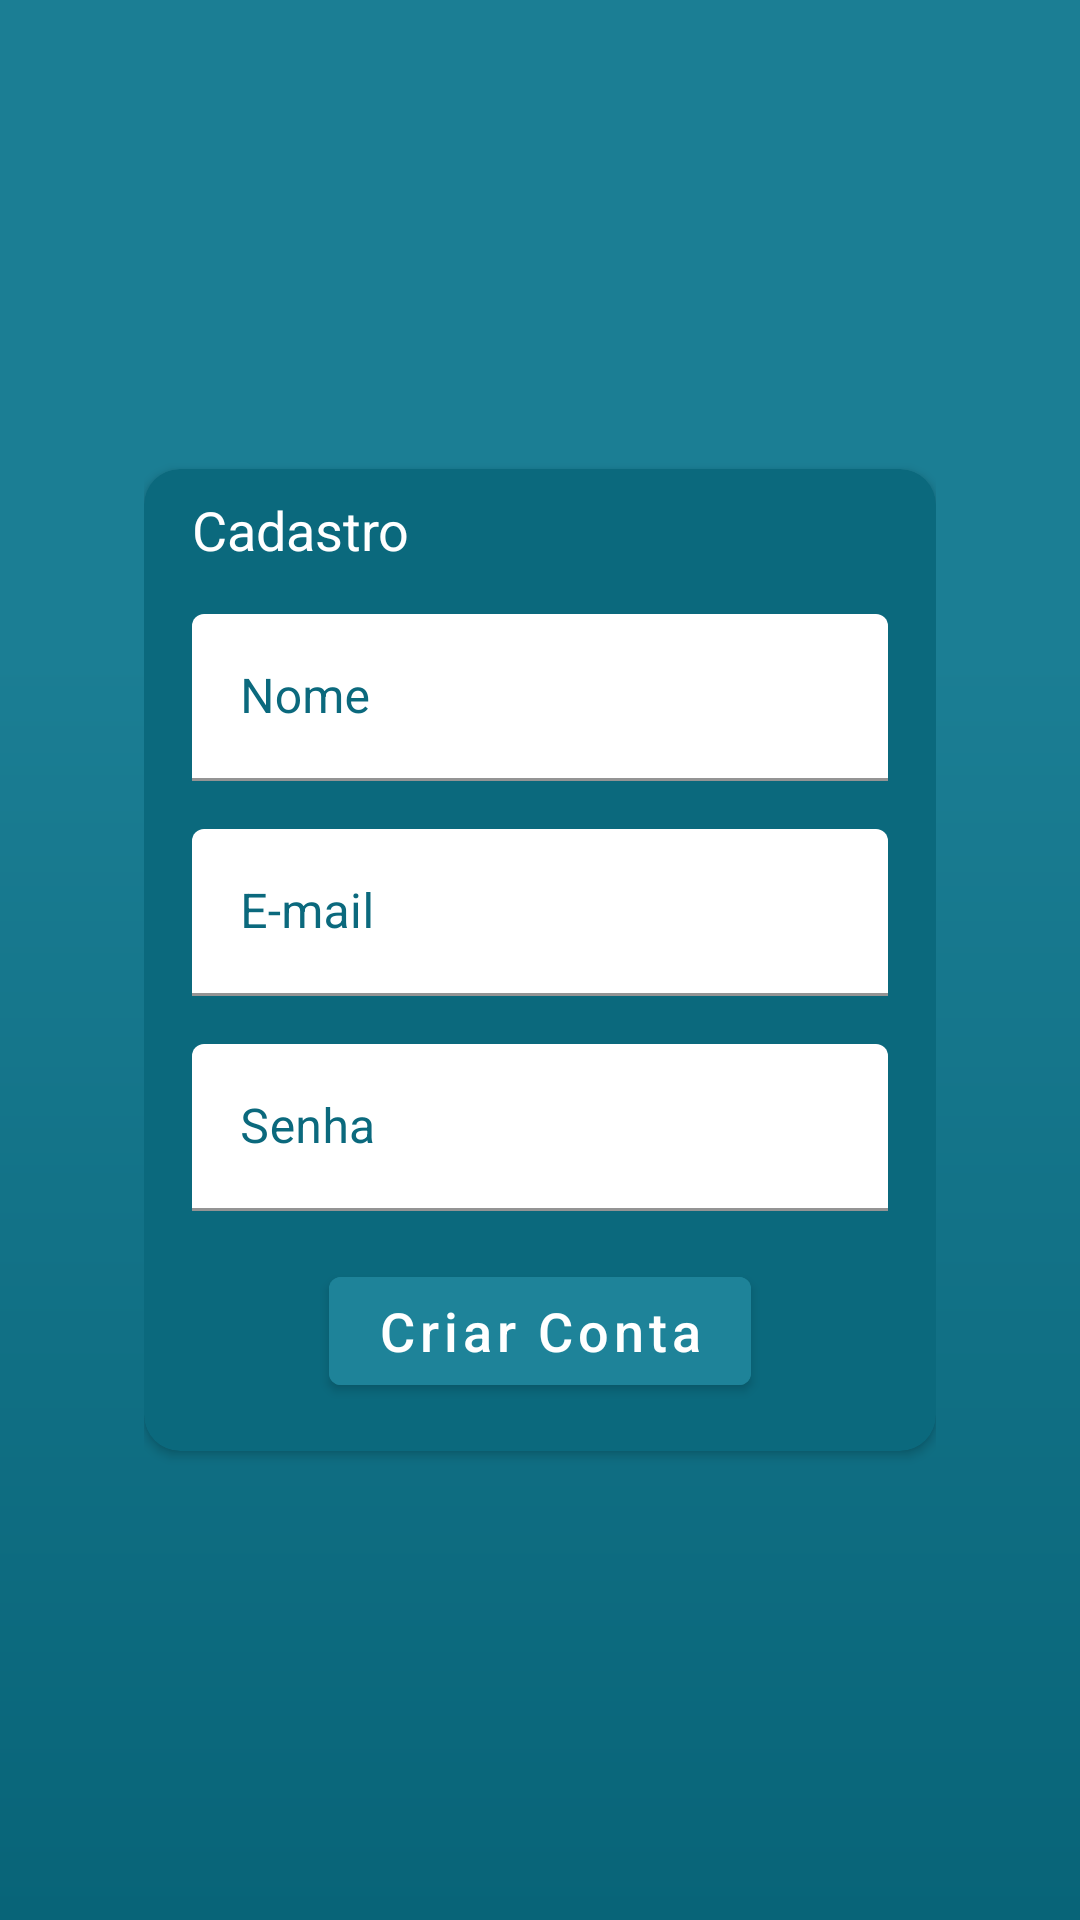

Reconstruct the res/layout file that produces this screen, plus the resources it refers to.
<!-- AndroidManifest.xml: application theme Theme.Owlx -->
<!-- res/layout/activity_signin.xml -->
<?xml version="1.0" encoding="utf-8"?>
<LinearLayout xmlns:android="http://schemas.android.com/apk/res/android"
    xmlns:app="http://schemas.android.com/apk/res-auto"
    xmlns:tools="http://schemas.android.com/tools"
    android:layout_width="match_parent"
    android:layout_height="match_parent"
    tools:context=".login.SigninActivity"
    android:orientation="vertical"
    android:padding="48dp"
    android:gravity="center"
    android:background="@drawable/bg_start_menus">

    <androidx.cardview.widget.CardView
        android:layout_width="match_parent"
        android:layout_height="wrap_content"
        app:cardCornerRadius="12dp"
        android:backgroundTint="@color/dark_cyan"
        >

        <LinearLayout
            android:layout_width="match_parent"
            android:layout_height="wrap_content"
            android:orientation="vertical">

            <TextView
                android:layout_width="wrap_content"
                android:layout_height="match_parent"
                android:text="@string/signin_title"
                android:layout_marginStart="16dp"
                android:layout_marginVertical="8dp"
                android:textSize="18sp"
                android:textColor="@color/white"/>

            <com.google.android.material.textfield.TextInputLayout
                android:layout_width="match_parent"
                android:layout_height="wrap_content"
                android:hint="@string/input_name_hint"
                app:boxBackgroundColor="@color/white"
                android:layout_marginHorizontal="16dp"
                android:layout_marginVertical="8dp"
                android:textColorHint="@color/dark_cyan">

                <EditText
                    android:id="@+id/input_signin_name"
                    android:layout_width="match_parent"
                    android:layout_height="wrap_content"
                    android:inputType="textCapWords"
                    android:textColorHighlight="@color/light_pink"
                    android:textColor="@color/dark_cyan"/>

            </com.google.android.material.textfield.TextInputLayout>

            <com.google.android.material.textfield.TextInputLayout
                android:layout_width="match_parent"
                android:layout_height="wrap_content"
                android:hint="@string/input_login_hint"
                app:boxBackgroundColor="@color/white"
                android:layout_marginHorizontal="16dp"
                android:layout_marginVertical="8dp"
                android:textColorHint="@color/dark_cyan">

                <EditText
                    android:id="@+id/input_signin_email"
                    android:layout_width="match_parent"
                    android:layout_height="wrap_content"
                    android:inputType="textEmailAddress"
                    android:textColorHighlight="@color/light_pink"
                    android:textColor="@color/dark_cyan"/>

            </com.google.android.material.textfield.TextInputLayout>

            <com.google.android.material.textfield.TextInputLayout
                android:layout_width="match_parent"
                android:layout_height="wrap_content"
                android:hint="@string/input_password_hint"
                app:boxBackgroundColor="@color/white"
                android:layout_marginHorizontal="16dp"
                android:layout_marginVertical="8dp"
                android:textColorHint="@color/dark_cyan">

                <EditText
                    android:id="@+id/input_signin_password"
                    android:layout_width="match_parent"
                    android:layout_height="wrap_content"
                    android:inputType="textPassword"
                    android:textColorHighlight="@color/light_pink"
                    android:textColor="@color/dark_cyan"/>

            </com.google.android.material.textfield.TextInputLayout>

            <LinearLayout
                android:layout_width="match_parent"
                android:layout_height="wrap_content"
                android:paddingHorizontal="16dp"
                android:layout_marginTop="8dp"
                android:layout_marginBottom="16dp"
                android:orientation="horizontal"
                android:gravity="center">

                <Button
                    android:id="@+id/btn_criar_conta"
                    android:layout_width="wrap_content"
                    android:layout_height="wrap_content"
                    android:text="@string/criar_conta"
                    android:textAllCaps="false"
                    android:textSize="18sp"
                    android:backgroundTint="@color/light_cyan"
                    android:textColor="@color/white"/>

            </LinearLayout>

        </LinearLayout>

    </androidx.cardview.widget.CardView>

    <TextView
        android:id="@+id/login_registro"
        android:layout_width="wrap_content"
        android:layout_height="wrap_content"
        android:text="@string/fazer_login"
        android:layout_marginTop="16dp"
        android:textColor="@color/white"
        android:textSize="16sp"
        android:visibility="gone"/>

</LinearLayout>
<!-- resources referenced by this layout -->
<resources>
  <color name="dark_cyan">#0B697D</color>
  <color name="light_cyan">#1E8399</color>
  <color name="light_pink">#ED8F8F</color>
  <color name="white">#FFFFFFFF</color>
  <!-- drawable bg_start_menus (drawable) -->
  <vector xmlns:android="http://schemas.android.com/apk/res/android"
      xmlns:aapt="http://schemas.android.com/aapt"
      android:width="360dp"
      android:height="640dp"
      android:viewportWidth="360"
      android:viewportHeight="640">
    <path
        android:pathData="M0,0h360v640h-360z">
      <aapt:attr name="android:fillColor">
        <gradient 
            android:startX="180"
            android:startY="0"
            android:endX="180"
            android:endY="640"
            android:type="linear">
          <item android:offset="0.34" android:color="#FF1B7E94"/>
          <item android:offset="1" android:color="#FF086478"/>
        </gradient>
      </aapt:attr>
    </path>
  </vector>
  <string name="criar_conta">Criar Conta</string>
  <string name="fazer_login">Fazer login</string>
  <string name="input_login_hint">E-mail</string>
  <string name="input_name_hint">Nome</string>
  <string name="input_password_hint">Senha</string>
  <string name="signin_title">Cadastro</string>
  <style name="Theme.Owlx" parent="Theme.MaterialComponents.DayNight.DarkActionBar">
          
          <item name="colorPrimary">@color/purple_500</item>
          <item name="colorPrimaryVariant">@color/purple_700</item>
          <item name="colorOnPrimary">@color/white</item>
          
          <item name="colorSecondary">@color/teal_200</item>
          <item name="colorSecondaryVariant">@color/teal_700</item>
          <item name="colorOnSecondary">@color/black</item>
          
          <item name="android:statusBarColor">?attr/colorPrimaryVariant</item>
          
          <item name="android:forceDarkAllowed" tools:targetApi="q">false</item>
      </style>
  <color name="purple_500">#FF6200EE</color>
  <color name="purple_700">#FF3700B3</color>
  <color name="teal_200">#FF03DAC5</color>
  <color name="teal_700">#FF018786</color>
  <color name="black">#FF000000</color>
</resources>
